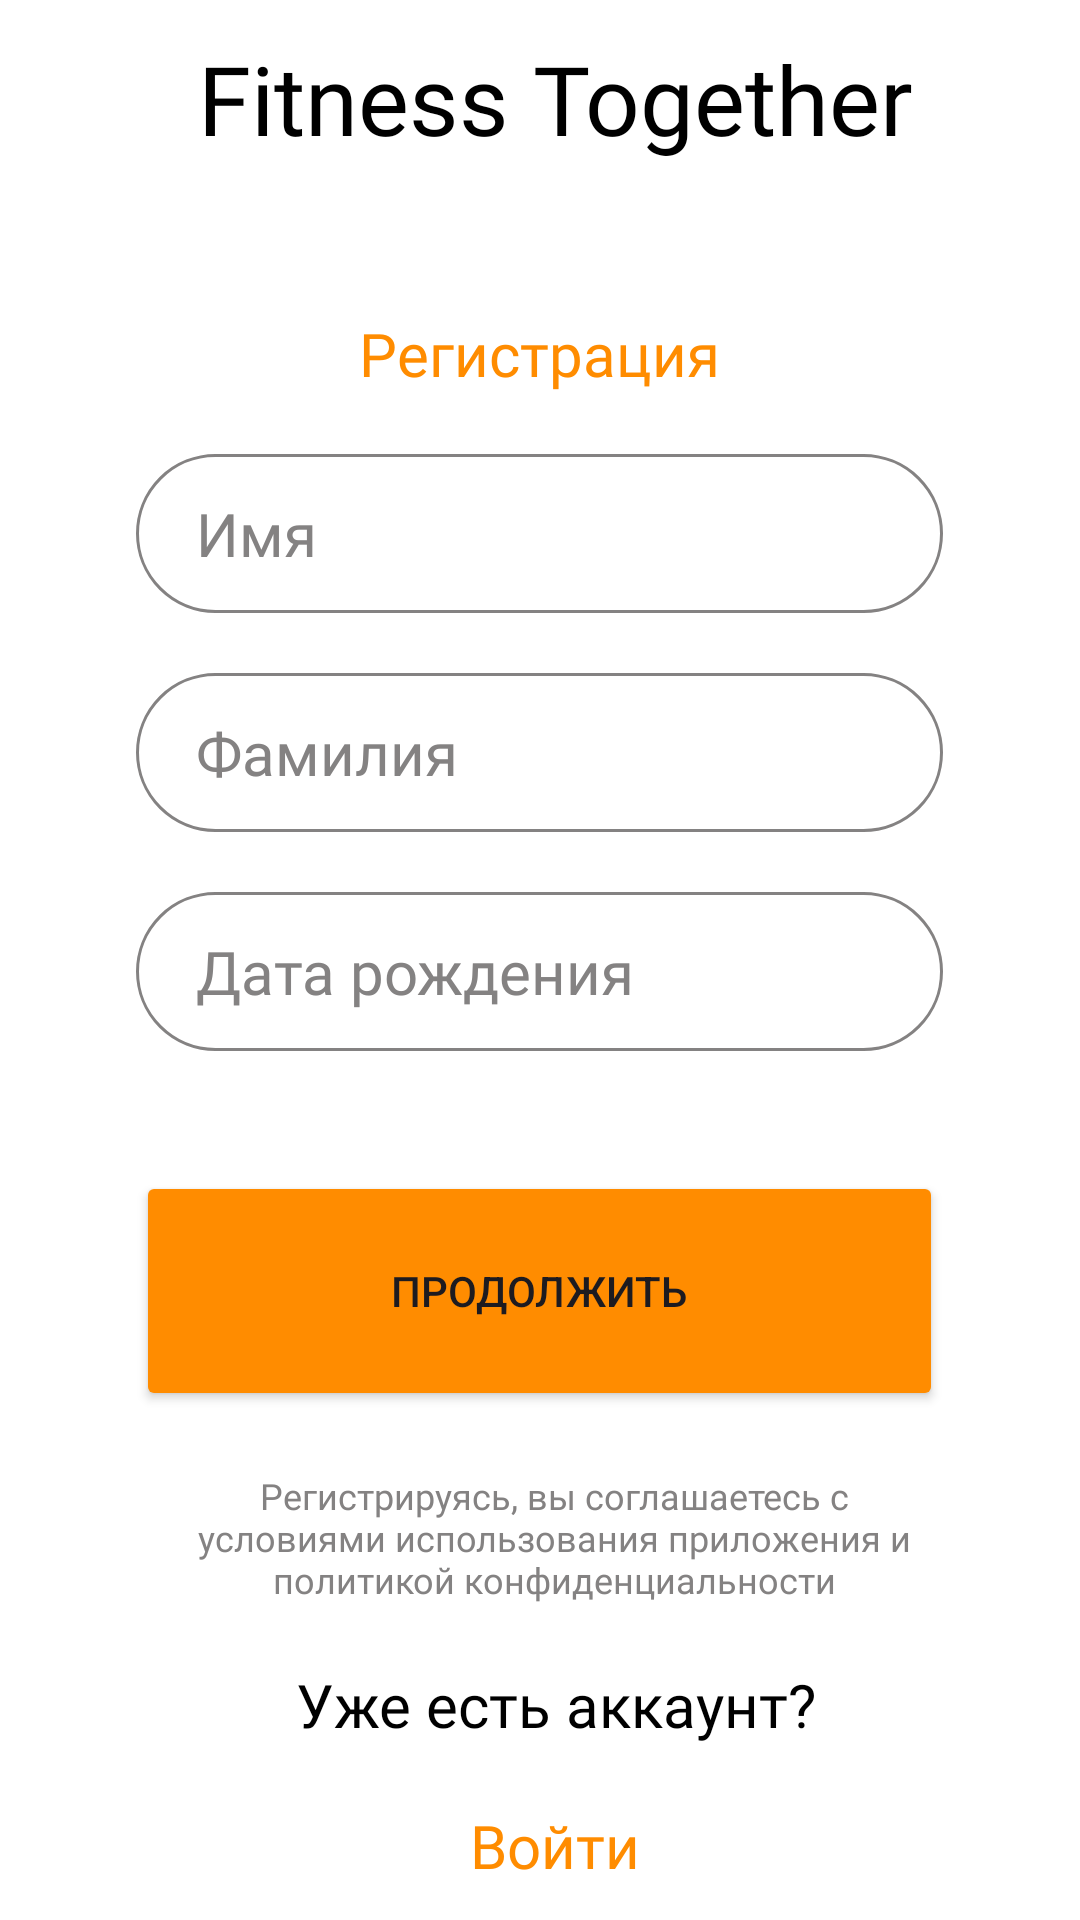

Write the Android layout XML for this screen, with the resource values it uses.
<!-- AndroidManifest.xml: application theme Theme.FitnessTogether -->
<!-- res/layout/register_screen_1.xml -->
<?xml version="1.0" encoding="utf-8"?>
<androidx.constraintlayout.widget.ConstraintLayout xmlns:android="http://schemas.android.com/apk/res/android"
    xmlns:app="http://schemas.android.com/apk/res-auto"
    android:layout_width="match_parent"
    android:layout_height="match_parent"
    android:background="#FFFFFF">

    <LinearLayout
        android:layout_width="match_parent"
        android:layout_height="match_parent"
        android:gravity="center"
        android:orientation="vertical">

        <TextView
            android:id="@+id/FTText"
            android:layout_width="wrap_content"
            android:layout_height="wrap_content"
            android:fontFamily="@font/roboto_medium"
            android:gravity="center_horizontal"
            android:paddingLeft="10dp"
            android:text="@string/fitness_together"
            android:textColor="#000000"
            android:textSize="32sp" />

        <TextView
            android:id="@+id/LoginSign"
            android:layout_width="wrap_content"
            android:layout_height="wrap_content"
            android:layout_marginTop="50dp"
            android:fontFamily="@font/roboto_medium"
            android:gravity="center_horizontal"
            android:text="@string/Register"
            android:textColor="#FF8C00"
            android:textSize="20sp" />

        <com.google.android.material.textfield.TextInputEditText
            android:inputType="text"
            android:id="@+id/LoginInput"
            android:layout_width="269dp"
            android:layout_height="53dp"
            android:layout_marginTop="20dp"
            android:background="@drawable/registration_output"
            android:fontFamily="@font/roboto_light"
            android:hint="@string/name"
            android:paddingStart="20sp"
            android:textAlignment="viewStart"
            android:textColor="#848282"
            android:textColorHint="#848282"
            android:textSize="20sp" />

        <com.google.android.material.textfield.TextInputEditText
            android:inputType="text"
            android:id="@+id/Password"
            android:layout_width="269dp"
            android:layout_height="53dp"
            android:layout_marginTop="20dp"
            android:background="@drawable/registration_output"
            android:fontFamily="@font/roboto_light"
            android:hint="@string/Surname"
            android:paddingStart="20sp"
            android:textAlignment="viewStart"
            android:textColor="#848282"
            android:textColorHint="#848282"
            android:textSize="20sp"
            />

        <com.google.android.material.textfield.TextInputEditText
            android:id="@+id/PasswordField"
            android:layout_width="269dp"
            android:layout_height="53dp"
            android:layout_marginTop="20dp"
            android:background="@drawable/registration_output"
            android:fontFamily="@font/roboto_light"
            android:hint="@string/dateOfBirth"
            android:inputType="datetime|date"
            android:paddingStart="20sp"
            android:textAlignment="viewStart"
            android:textColor="#848282"
            android:textColorHint="#848282"
            android:textSize="20sp" />

        <Button
            android:id="@+id/Next"
            android:layout_width="269dp"
            android:layout_height="80dp"
            android:layout_marginTop="40dp"
            android:backgroundTint="#FF8C00"
            android:text="@string/next" />

        <TextView
            android:id="@+id/agreement"
            android:layout_width="271dp"
            android:layout_height="wrap_content"
            android:layout_marginTop="20dp"
            android:fontFamily="@font/roboto_medium"
            android:gravity="center_horizontal"
            android:paddingLeft="10dp"
            android:text="@string/confidenctialAgreement"
            android:textColor="#848282"
            android:textSize="12sp" />

        <TextView
            android:id="@+id/HaveAnAccount"
            android:layout_width="wrap_content"
            android:layout_height="wrap_content"
            android:layout_marginTop="20sp"
            android:fontFamily="@font/roboto_medium"
            android:gravity="center_horizontal"
            android:paddingLeft="10dp"
            android:text="@string/haveAnAccount"
            android:textColor="#000000"
            android:textSize="20sp" />

        <TextView
            android:id="@+id/login"
            android:layout_width="wrap_content"
            android:layout_height="wrap_content"
            android:layout_marginTop="20sp"
            android:clickable="true"
            android:focusable="true"
            android:fontFamily="@font/roboto_medium"
            android:gravity="center_horizontal"
            android:paddingLeft="10dp"
            android:text="@string/signIn"
            android:textColor="#FF8C00"
            android:textSize="20sp" />



    </LinearLayout>
</androidx.constraintlayout.widget.ConstraintLayout>
<!-- resources referenced by this layout -->
<resources>
  <!-- drawable registration_output (drawable) -->
  <?xml version="1.0" encoding="utf-8"?>
  <shape xmlns:android="http://schemas.android.com/apk/res/android">
      <corners android:radius="30dp" />
      <solid android:color="@android:color/white" />
      <stroke
          android:width="1dip"
          android:color="#848282" />
  </shape>
  <string name="Register">Регистрация</string>
  <string name="Surname">Фамилия</string>
  <string name="confidenctialAgreement">Регистрируясь, вы соглашаетесь с условиями использования приложения и политикой конфиденциальности</string>
  <string name="dateOfBirth">Дата рождения</string>
  <string name="fitness_together">Fitness Together</string>
  <string name="haveAnAccount">Уже есть аккаунт?</string>
  <string name="name">Имя</string>
  <string name="next">Продолжить</string>
  <string name="signIn">Войти</string>
  <style name="Theme.FitnessTogether" parent="Base.Theme.FitnessTogether" />
  <style name="Base.Theme.FitnessTogether" parent="Theme.Material3.DayNight.NoActionBar">
          
          
      </style>
</resources>
